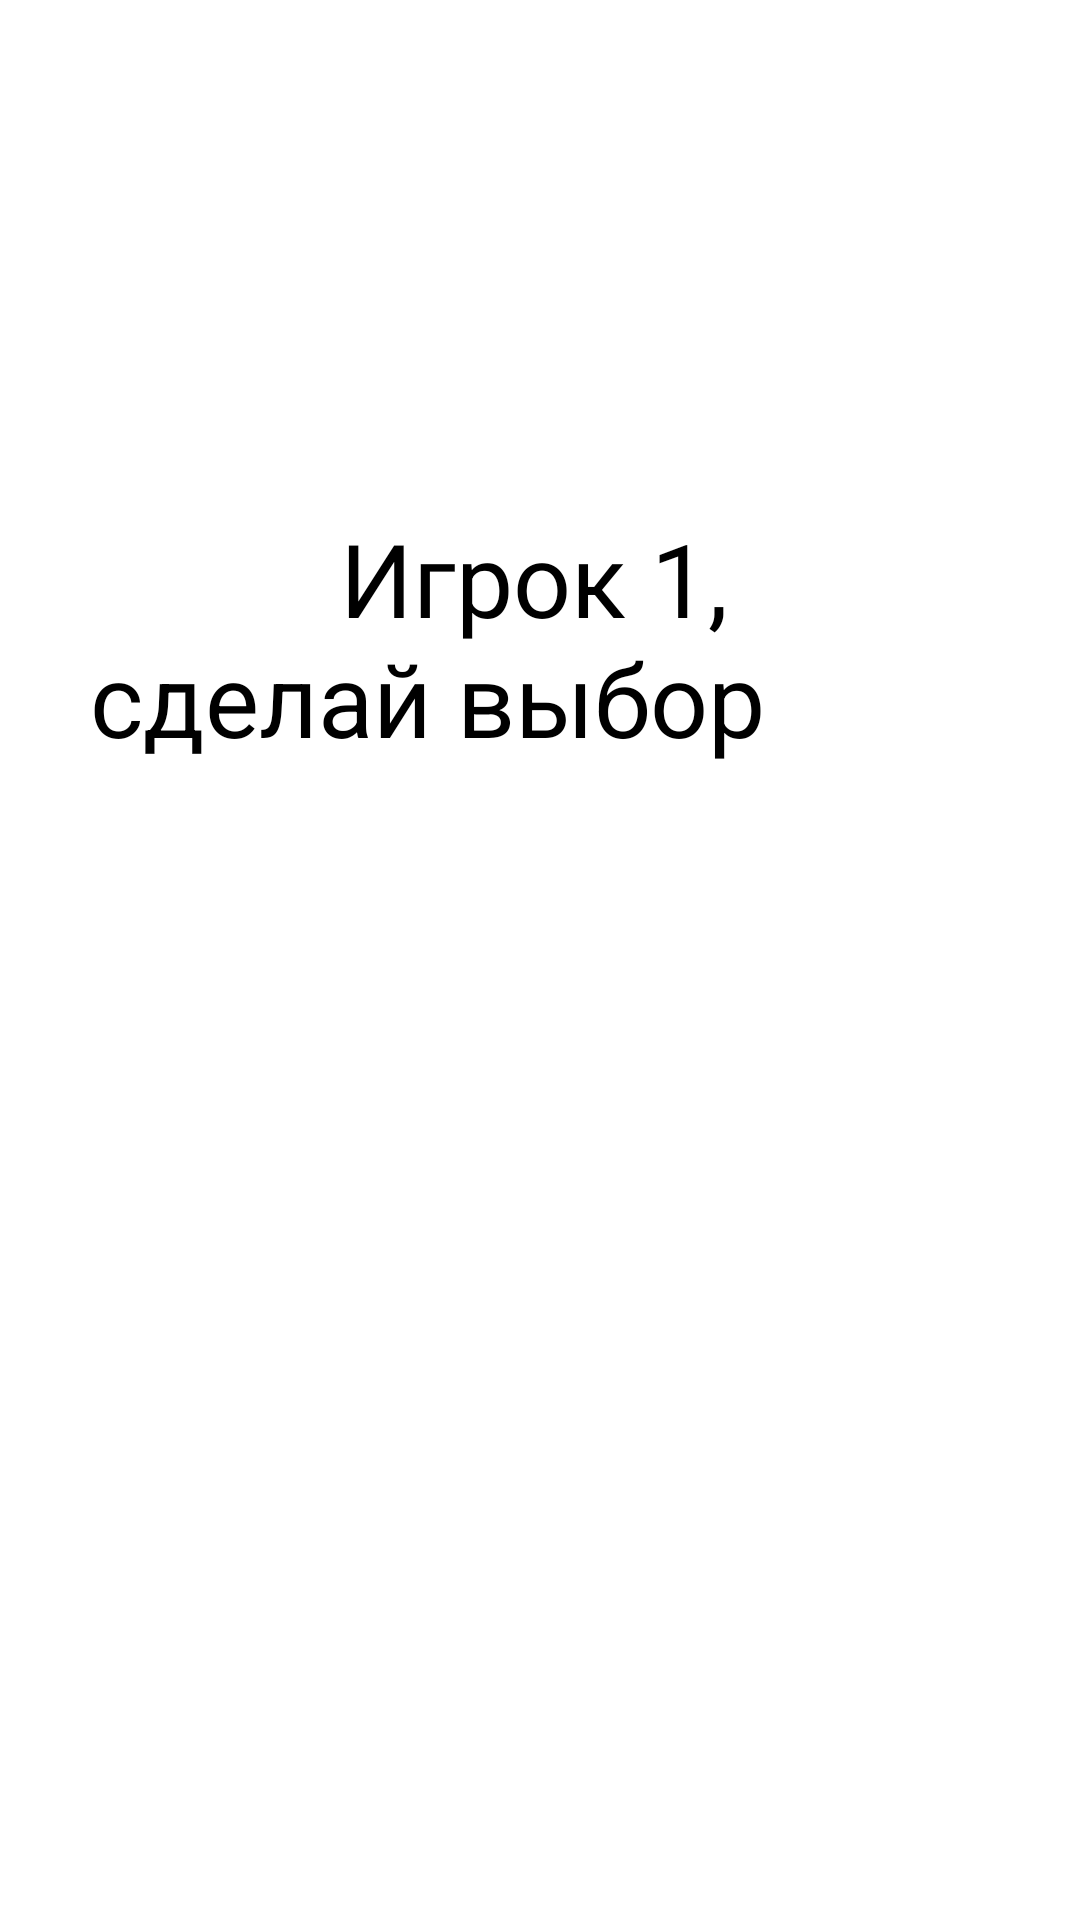

Produce the Android XML layout that renders to this screen, including the resource entries it uses.
<!-- AndroidManifest.xml: application theme Theme.Krestiki_noliki -->
<!-- res/layout/activity_main.xml -->
<?xml version="1.0" encoding="utf-8"?>
<androidx.constraintlayout.widget.ConstraintLayout xmlns:android="http://schemas.android.com/apk/res/android"
    xmlns:app="http://schemas.android.com/apk/res-auto"
    xmlns:tools="http://schemas.android.com/tools"
    android:layout_width="match_parent"
    android:layout_height="match_parent"
    tools:context=".MainActivity">

    <LinearLayout
        android:layout_width="300dp"
        android:layout_height="300dp"
        android:orientation="vertical"
        app:layout_constraintBottom_toBottomOf="parent"
        app:layout_constraintEnd_toEndOf="parent"
        app:layout_constraintStart_toStartOf="parent"
        app:layout_constraintTop_toTopOf="parent">

        <TextView
            android:id="@+id/textView"
            android:layout_width="match_parent"
            android:layout_height="wrap_content"
            android:text="          Игрок 1,
                   сделай выбор"
            android:textColor="#000000"

            android:textSize="34sp" />

        <LinearLayout
            android:layout_width="match_parent"
            android:layout_height="match_parent"
            android:orientation="horizontal"
            android:layout_marginTop="20dp">


            <ImageView
                android:id="@+id/crest"
                android:layout_width="100dp"
                android:layout_height="100dp"
                android:layout_weight="1"
                android:layout_gravity="center"
                android:onClick="onClick"
                app:srcCompat="@drawable/crest" />

            <ImageView
                android:id="@+id/zero"
                android:layout_width="100dp"
                android:layout_height="100dp"
                android:layout_weight="1"
                android:layout_gravity="center"
                android:onClick="onClick"
                app:srcCompat="@drawable/zero" />

        </LinearLayout>
    </LinearLayout>
</androidx.constraintlayout.widget.ConstraintLayout>
<!-- resources referenced by this layout -->
<resources>
  <style name="Theme.Krestiki_noliki" parent="Theme.MaterialComponents.DayNight.DarkActionBar">
          
          <item name="colorPrimary">@color/purple_500</item>
          <item name="colorPrimaryVariant">@color/purple_700</item>
          <item name="colorOnPrimary">@color/white</item>
          
          <item name="colorSecondary">@color/teal_200</item>
          <item name="colorSecondaryVariant">@color/teal_700</item>
          <item name="colorOnSecondary">@color/black</item>
          
          <item name="android:statusBarColor">?attr/colorPrimaryVariant</item>
          
      </style>
  <!-- not gathered from this repository: default colours our renderer supplied (Android Studio template values) -->
  <color name="purple_500">#FF6200EE</color>
  <color name="purple_700">#FF3700B3</color>
  <color name="teal_200">#FF03DAC5</color>
  <color name="teal_700">#FF018786</color>
  <color name="black">#FF000000</color>
  <color name="white">#FFFFFFFF</color>
</resources>
